The GitHub repository Garellomiguel/piedra-papel-y-tijeras contains a labelled image folder "fotos-training" with 3 categories: papel, piedra, tijeras. Examples follow, each with its label.

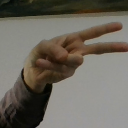
Label: tijeras

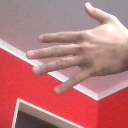
Label: papel

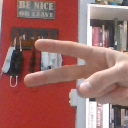
Label: tijeras

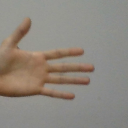
Label: papel

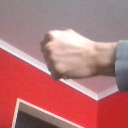
Label: piedra

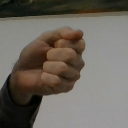
Label: piedra
